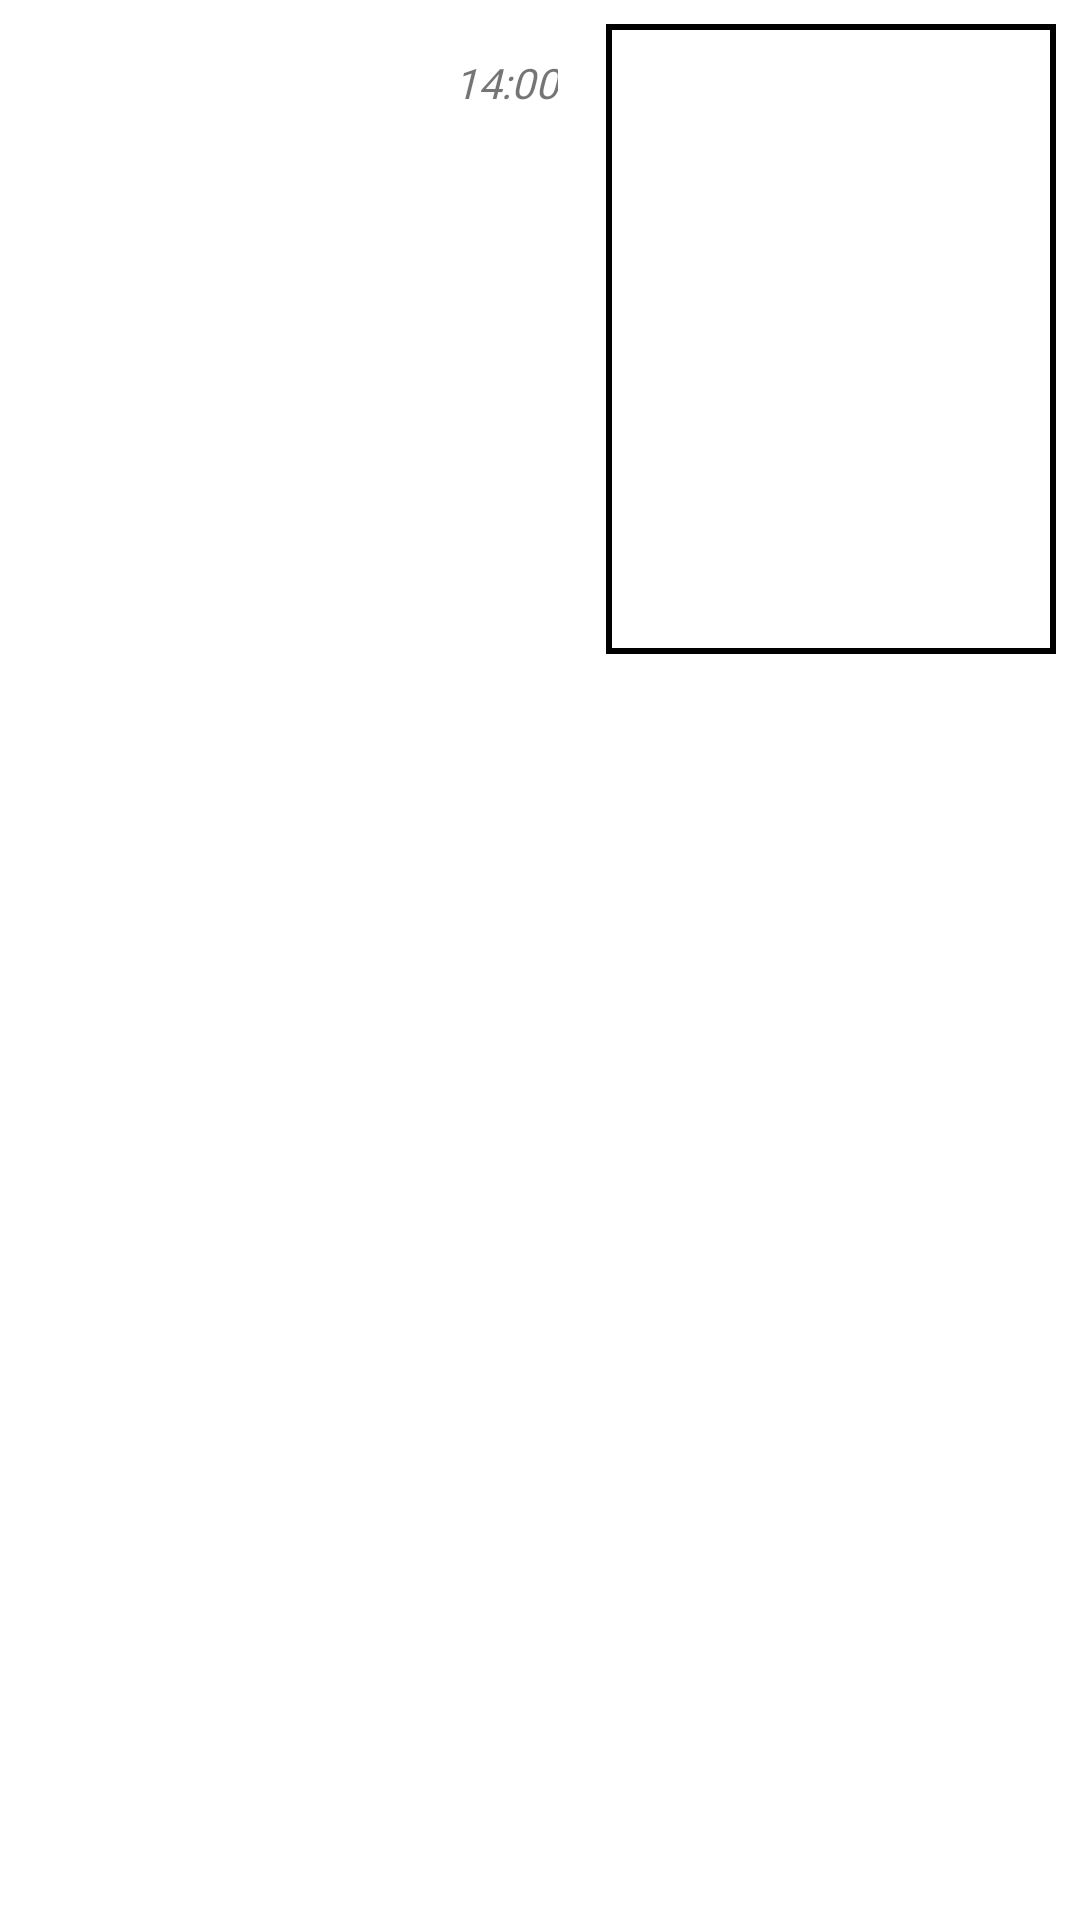

This screen was rendered from an Android layout file. Write that file and the resources it references.
<!-- AndroidManifest.xml: application theme Theme.Chatmessenger -->
<!-- res/layout/chatitemright_image.xml -->
<?xml version="1.0" encoding="utf-8"?>
<layout>
<LinearLayout xmlns:android="http://schemas.android.com/apk/res/android"
    android:layout_width="match_parent"
    xmlns:app="http://schemas.android.com/apk/res-auto"
    android:padding="8dp"
    android:orientation="horizontal"
    android:gravity="end"
    android:layout_height="wrap_content">

    <TextView
        android:layout_width="wrap_content"
        android:layout_height="wrap_content"
        android:text="14:00"
        android:layout_weight="1"
        android:fontFamily="@font/nunito"
        android:id="@+id/timeView"
        android:textStyle="italic"
        android:gravity="end"
        android:layout_marginTop="10dp"
        android:layout_marginRight="8dp"/>


    <TextView
        android:layout_width="wrap_content"
        android:layout_height="wrap_content"
        android:text=""
        android:fontFamily="@font/nunito"
        android:id="@+id/show_message"
        android:textStyle="italic"
        android:gravity="end"
        android:layout_marginTop="10dp"
        android:layout_marginRight="8dp"/>

        <ImageView
            android:layout_width="150dp"
            android:scaleType="centerCrop"
            android:src="@drawable/logo"
            android:id="@+id/imageviewtext"
            android:background="@drawable/border_solid"
            android:layout_height="210dp"/>

</LinearLayout>
    </layout>
<!-- resources referenced by this layout -->
<resources>
  <!-- drawable border_solid (drawable) -->
  <?xml version="1.0" encoding="utf-8"?>
  <shape xmlns:android="http://schemas.android.com/apk/res/android" android:shape="rectangle">
  
      <stroke android:color="@color/black" android:width="2dp"/>
      <corners android:radius="0dp"/>
      <solid android:color="@color/white"/>
  
  </shape>
  <style name="Theme.Chatmessenger" parent="Theme.MaterialComponents.DayNight.NoActionBar">
          
          <item name="colorPrimary">@color/green</item>
          <item name="colorPrimaryVariant">#FFC107</item>
          <item name="colorOnPrimary">@color/white</item>
          
          <item name="colorSecondary">@color/teal_200</item>
          <item name="colorSecondaryVariant">@color/teal_700</item>
          <item name="colorOnSecondary">@color/white</item>
  
          
          <item name="android:statusBarColor">?attr/colorPrimaryVariant</item>
          
      </style>
  <color name="black">#FF000000</color>
  <color name="white">#FFFFFFFF</color>
  <color name="green">#00cc66</color>
  <color name="teal_200">#FF03DAC5</color>
  <color name="teal_700">#FF018786</color>
</resources>
